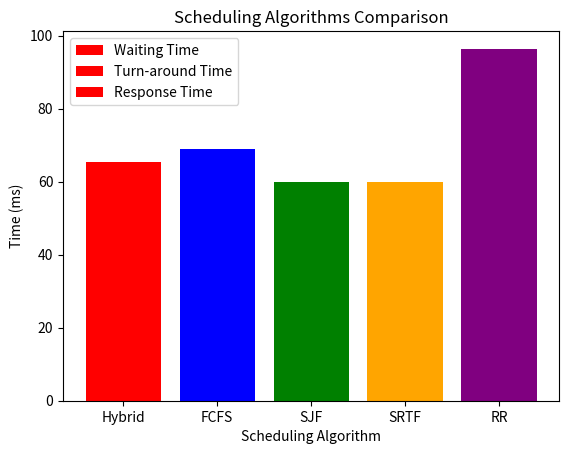

Recreate this plot in Python.
import matplotlib.pyplot as plt

# Data for different algorithms
algorithms = ['Hybrid', 'FCFS', 'SJF', 'SRTF', 'RR']
waiting_time = [39.5, 43, 34, 34, 70.4]
turnaround_time = [65.5, 69, 60, 60, 96.4]
response_time = [26.5, 43, 34, 34, 26.8]

# Define colors for each category
colors = ['red', 'blue', 'green', 'orange', 'purple']

# Create a figure and axis
fig, ax = plt.subplots()

# Plot waiting time
ax.bar(algorithms, waiting_time, color=colors, label='Waiting Time')

# Plot turn-around time
ax.bar(algorithms, turnaround_time, color=colors, label='Turn-around Time')

# Plot response time
ax.bar(algorithms, response_time, color=colors, label='Response Time')

# Set axis labels and title
ax.set_xlabel('Scheduling Algorithm')
ax.set_ylabel('Time (ms)')
ax.set_title('Scheduling Algorithms Comparison')

# Add legend
ax.legend()

# Show the graph
plt.show()
